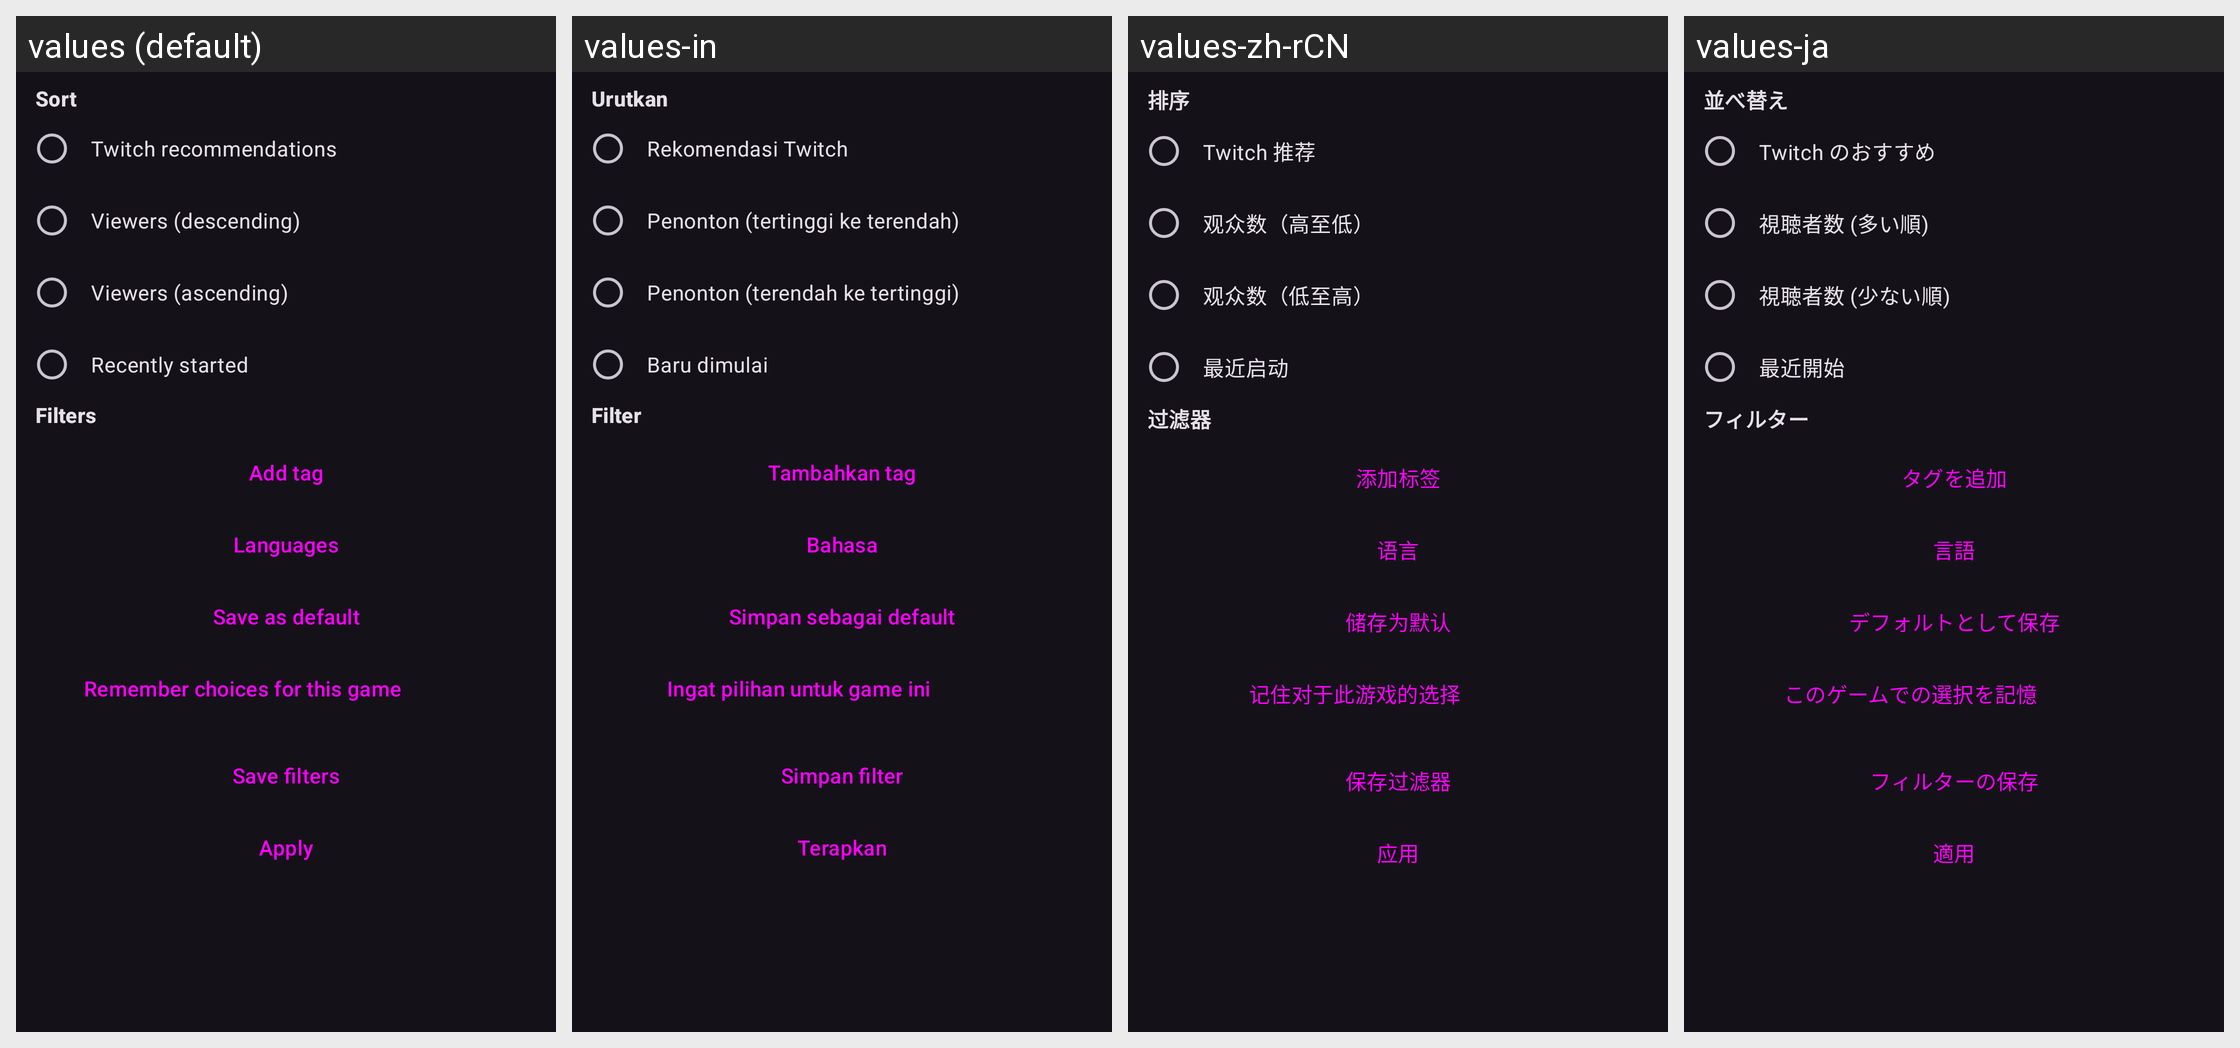

For this localized Android screen grid, give each drawn string resource with its value in every locale shown.
Android screen res/layout/dialog_streams_sort.xml rendered under 4 locales, left to right: values (default), values-in, values-zh-rCN, values-ja. Device: Nexus 5 (rendered at 1080×1920; each locale shown at half size, 540×960, under a caption strip naming it); theme DarkTheme.
Other locales in the repository, not shown: values-ar, values-cs, values-de, values-es, values-fr, values-gl, values-it, values-pl, values-pt-rBR, values-ru, values-sk, values-tr, values-zh-rTW.
Strings drawn on this screen, with the default value and each locale's value (text and hints the layout hard-codes, and strings that could not be matched under every locale, appear in the picture but are not listed):

sort
  values: Sort
  values-in: Urutkan
  values-zh-rCN: 排序
  values-ja: 並べ替え

recommended
  values: Twitch recommendations
  values-in: Rekomendasi Twitch
  values-zh-rCN: Twitch 推荐
  values-ja: Twitch のおすすめ

viewers_high
  values: Viewers (descending)
  values-in: Penonton (tertinggi ke terendah)
  values-zh-rCN: 观众数（高至低）
  values-ja: 視聴者数 (多い順)

viewers_low
  values: Viewers (ascending)
  values-in: Penonton (terendah ke tertinggi)
  values-zh-rCN: 观众数（低至高）
  values-ja: 視聴者数 (少ない順)

recent
  values: Recently started
  values-in: Baru dimulai
  values-zh-rCN: 最近启动
  values-ja: 最近開始

filters
  values: Filters
  values-in: Filter
  values-zh-rCN: 过滤器
  values-ja: フィルター

add_tag
  values: Add tag
  values-in: Tambahkan tag
  values-zh-rCN: 添加标签
  values-ja: タグを追加

languages
  values: Languages
  values-in: Bahasa
  values-zh-rCN: 语言
  values-ja: 言語

save_default
  values: Save as default
  values-in: Simpan sebagai default
  values-zh-rCN: 储存为默认
  values-ja: デフォルトとして保存

save_sort_game
  values: Remember choices for this game
  values-in: Ingat pilihan untuk game ini
  values-zh-rCN: 记住对于此游戏的选择
  values-ja: このゲームでの選択を記憶

save_filters
  values: Save filters
  values-in: Simpan filter
  values-zh-rCN: 保存过滤器
  values-ja: フィルターの保存

apply
  values: Apply
  values-in: Terapkan
  values-zh-rCN: 应用
  values-ja: 適用
